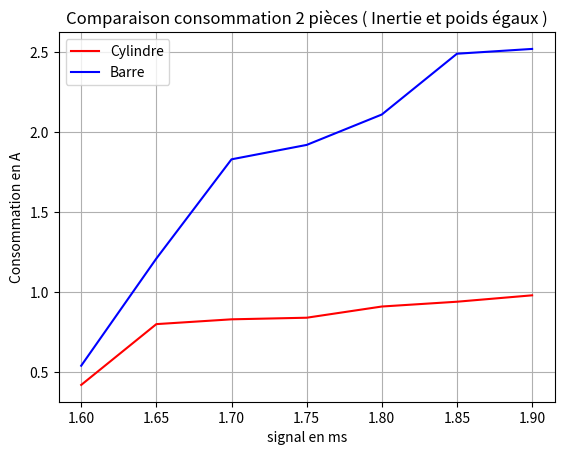
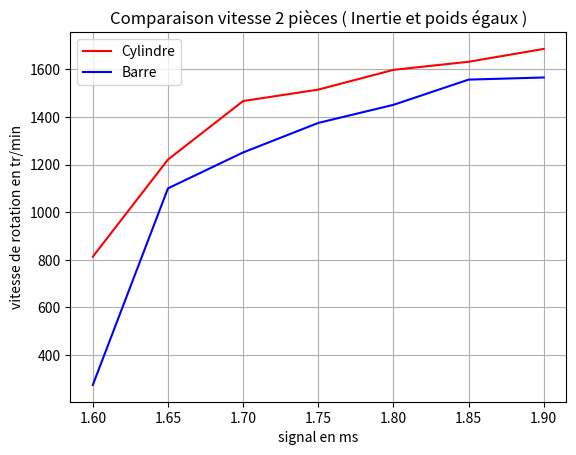
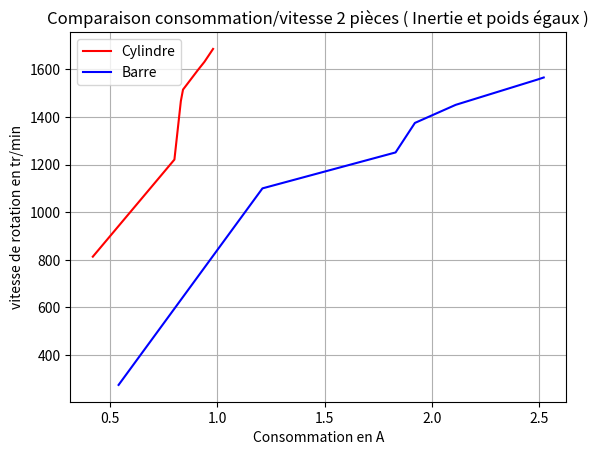

These charts were generated, in order, by the following Python code:
# -*- coding: utf-8 -*-
"""
Created on Wed Aug 14 10:05:14 2019

[redacted]
"""

import matplotlib.pyplot as plt



#Cylindre y #Cylindre x/z #Cylindre_Creux y
#Clindre_Creux x/z  #Double_Cone y #Double_Cone x/z
C_cy=[0.42,0.80,0.83,0.84,0.91,0.94,0.98]

C_ba=[0.54,1.21,1.83,1.92,2.11,2.49,2.52]


V_cy=[813,1221,1467,1515,1598,1632,1686]

V_ba=[274,1100,1251,1375,1451,1557,1566]

ms=[1.6,1.65,1.7,1.75,1.8,1.85,1.9]



plt.figure(1)
plt.plot(ms,C_cy,'-r',linewidth=1.5,label="Cylindre")
plt.plot(ms,C_ba,'-b',linewidth=1.5,label="Barre")
plt.xlabel('signal en ms')
plt.ylabel('Consommation en A')
plt.title("Comparaison consommation 2 pièces ( Inertie et poids égaux )")
#plt.axis([1.6,1.9,0,3])
plt.grid(True)
plt.legend()
plt.show


plt.figure(2)
plt.plot(ms,V_cy,'-r',linewidth=1.5,label="Cylindre")
plt.plot(ms,V_ba,'-b',linewidth=1.5,label="Barre")
plt.xlabel('signal en ms')
plt.ylabel('vitesse de rotation en tr/min')
plt.title("Comparaison vitesse 2 pièces ( Inertie et poids égaux )")
#plt.axis([,5,-20,20])
plt.grid(True)
plt.legend()
plt.show

plt.figure(3)
plt.plot(C_cy,V_cy,'-r',linewidth=1.5,label="Cylindre")
plt.plot(C_ba,V_ba,'-b',linewidth=1.5,label="Barre")
plt.xlabel('Consommation en A')
plt.ylabel('vitesse de rotation en tr/min')
plt.title("Comparaison consommation/vitesse 2 pièces ( Inertie et poids égaux )")
#plt.axis([,5,-20,20])
plt.grid(True)
plt.legend()
plt.show
